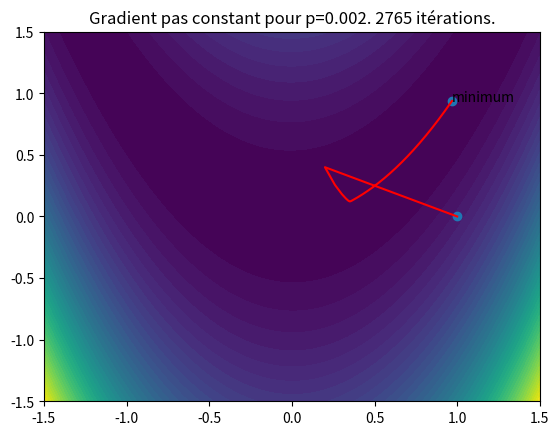

Python code for this plot:
# -*- coding: utf-8 -*-
"""
Created on Tue Dec 27 14:00:18 2016

[redacted]
"""


import numpy as np
import matplotlib.pyplot as plt

def J(u1, u2):
    return (u1-1)**2 + 100*(u1**2-u2)**2

def gradJ(u1, u2):
    s = [0, 0]
    s[0] = 2*(u1-1) + 400*(u1**2-u2)*u1
    s[1] = -200*(u1**2-u2)
    return s

def gradientPasConstant(u0, p):
    x = [u0[0]]
    y = [u0[1]]
    while(J(u0[0], u0[1]) > 10**-3):
        w = gradJ(u0[0], u0[1])
        u0[0] = u0[0] - p*w[0]
        u0[1] = u0[1] - p*w[1]
        x = x + [u0[0]]
        y = y + [u0[1]]
    print("minimum en (" + str(u0[0]) + ", " + str(u0[1]) + ")")
    return (x, y)

x = np.linspace(-1.5, 1.5, 100)
y = np.linspace(-1.5, 1.5, 100)
X, Y = np.meshgrid(x, y)

#création des lignes de niveau de J
Z = J(X, Y)
plt.contourf(X, Y, Z, 50)

pathX, pathY = gradientPasConstant([1,0], 0.002)
plt.title("Gradient pas constant pour p=0.002. " + str(len(pathY)) + " itérations.")

plt.plot(pathX, pathY, 'r')
plt.scatter([pathX[0], pathX[len(pathX)-1]],[pathY[0], pathY[len(pathY)-1]])
plt.text(pathX[len(pathX)-1], pathY[len(pathY)-1], 'minimum')
plt.show()


"""
pour p = 0.002
minimum en (0.9684125664682152, 0.9376940768892983)
2764 itérations

pour p = 0.0045
le programme ne parvient pas à trouver de résultat (du moins en temps raisonnable)

pour p = 0.01
OverflowError: (34, 'Result too large')

"""

